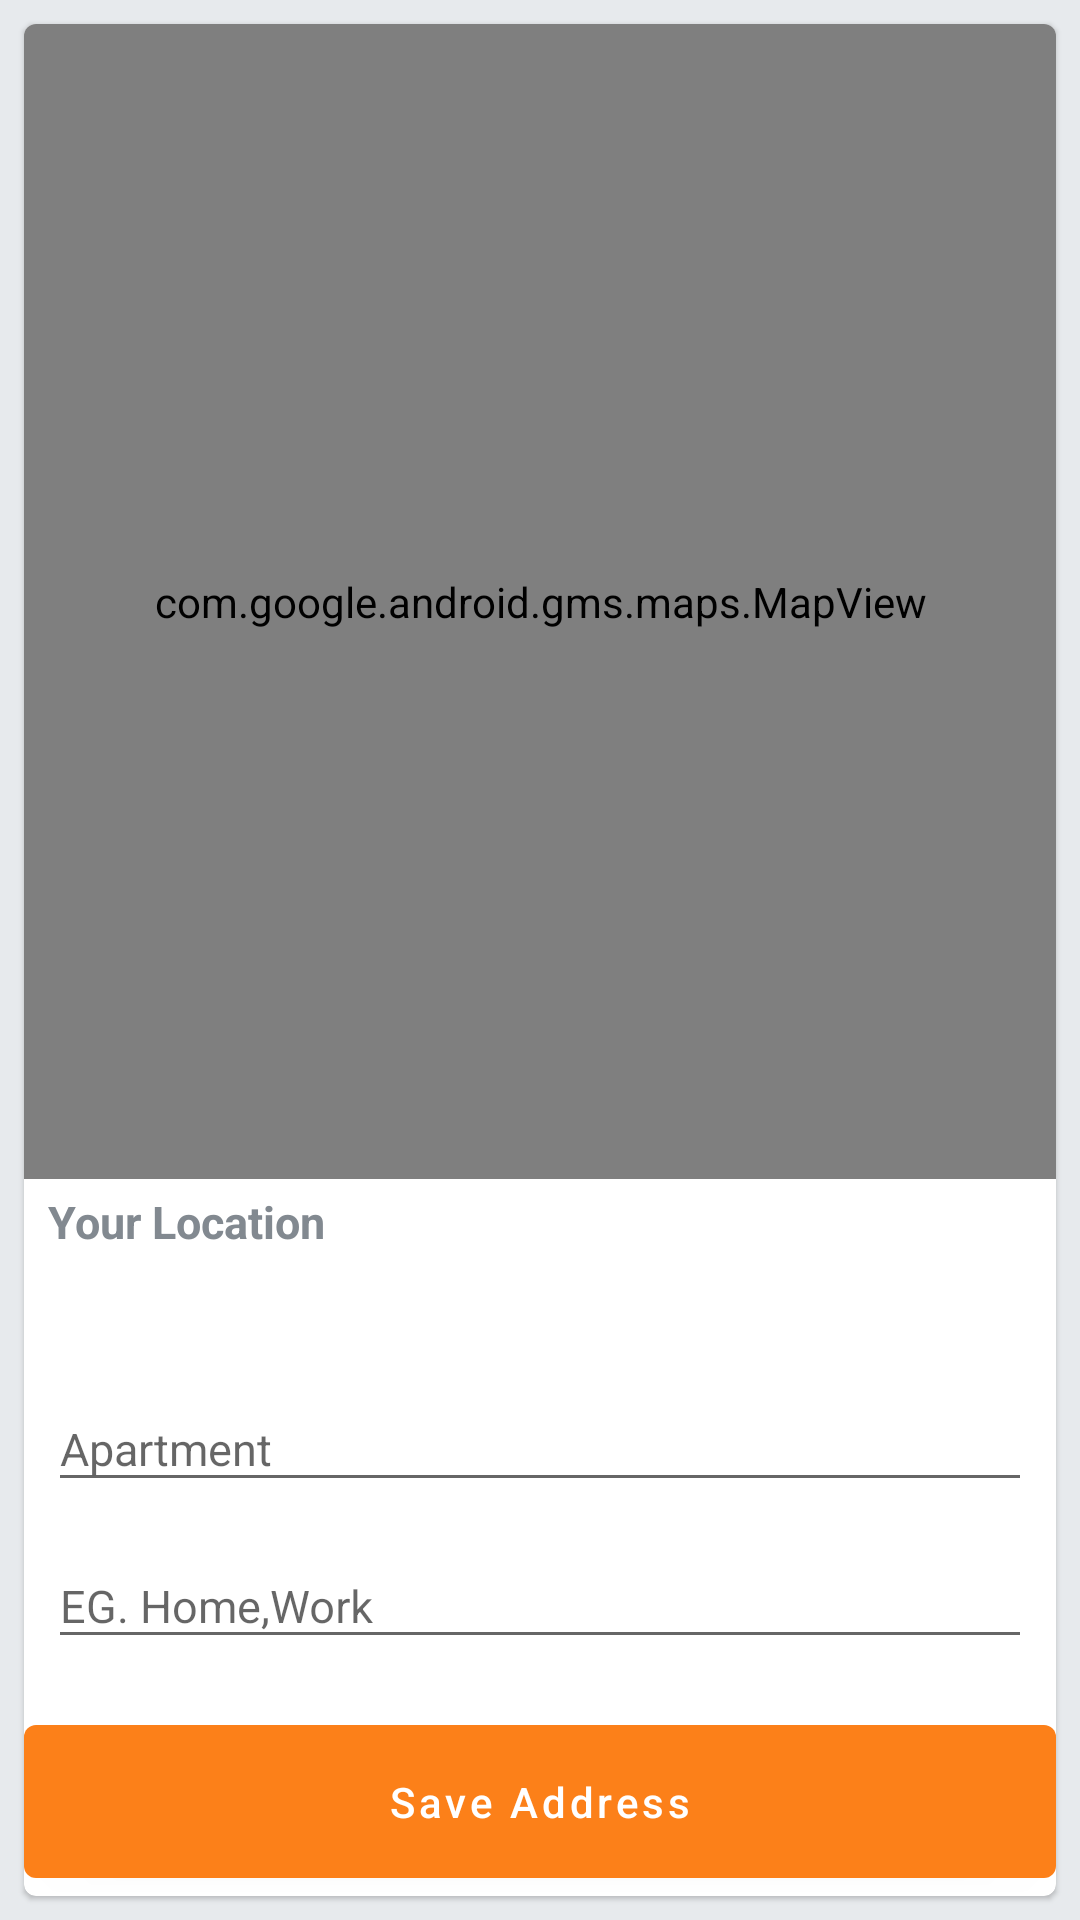

Write the Android layout XML for this screen, with the resource values it uses.
<!-- AndroidManifest.xml: application theme AppTheme -->
<!-- res/layout/fragment_selected_location.xml -->
<?xml version="1.0" encoding="utf-8"?>
<LinearLayout xmlns:android="http://schemas.android.com/apk/res/android"
    xmlns:app="http://schemas.android.com/apk/res-auto"
    xmlns:tools="http://schemas.android.com/tools"
    android:layout_width="match_parent"
    android:layout_height="match_parent"
    android:layout_marginBottom="8dp"
    android:background="#E7EAED"
    android:focusable="true"
    android:focusableInTouchMode="true"
    android:orientation="vertical"
    tools:context=".ui.auth.location.SelectedLocationFragment">

    <com.google.android.material.card.MaterialCardView
        android:layout_width="match_parent"
        android:layout_height="match_parent"
        android:layout_marginStart="8dp"
        android:layout_marginTop="8dp"
        android:layout_marginEnd="8dp"
        android:layout_marginBottom="8dp"
        android:background="#FFFFFF">

        <LinearLayout
            android:layout_width="match_parent"
            android:layout_height="match_parent"
            android:orientation="vertical">

            <com.google.android.gms.maps.MapView
                android:id="@+id/mapView"
                android:layout_width="match_parent"
                android:layout_height="0dp"
                android:layout_weight="1" />

            <ScrollView
                android:layout_width="match_parent"
                android:layout_height="wrap_content">

                <LinearLayout
                    android:layout_width="match_parent"
                    android:layout_height="wrap_content"
                    android:orientation="vertical">

                    <androidx.appcompat.widget.AppCompatTextView
                        android:layout_width="match_parent"
                        android:layout_height="wrap_content"
                        android:layout_marginStart="@dimen/small_margin_start"
                        android:layout_marginTop="@dimen/small_margin_top"
                        android:layout_marginEnd="@dimen/small_margin_end"
                        android:text="@string/tv_your_location"
                        android:textColor="#828990"
                        android:textSize="@dimen/large_text_size"
                        android:textStyle="bold" />

                    <androidx.appcompat.widget.AppCompatTextView
                        android:id="@+id/tvAddressLocation"
                        android:layout_width="match_parent"
                        android:layout_height="wrap_content"
                        android:layout_marginStart="@dimen/small_margin_start"
                        android:layout_marginEnd="@dimen/small_margin_end"
                        android:background="@android:color/transparent"
                        android:padding="@dimen/small_padding" />

                    <com.google.android.material.textfield.TextInputLayout
                        android:layout_width="match_parent"
                        android:layout_height="wrap_content">

                        <com.google.android.material.textfield.TextInputEditText
                            android:layout_width="match_parent"
                            android:layout_height="wrap_content"
                            android:layout_marginStart="@dimen/small_margin_start"
                            android:layout_marginEnd="@dimen/small_margin_end"
                            android:layout_marginBottom="@dimen/small_margin_bottom"
                            android:hint="@string/et_hint_apartment"
                            android:textSize="@dimen/large_text_size" />

                    </com.google.android.material.textfield.TextInputLayout>

                    <com.google.android.material.textfield.TextInputLayout
                        android:layout_width="match_parent"
                        android:layout_height="wrap_content">

                        <com.google.android.material.textfield.TextInputEditText
                            android:layout_width="match_parent"
                            android:layout_height="wrap_content"
                            android:layout_marginStart="@dimen/small_margin_start"
                            android:layout_marginTop="@dimen/small_margin_top"
                            android:layout_marginEnd="@dimen/small_margin_end"
                            android:hint="@string/et_hint_eg_home_work"
                            android:textSize="@dimen/large_text_size" />
                    </com.google.android.material.textfield.TextInputLayout>

                    <com.google.android.material.button.MaterialButton
                        android:id="@+id/btnSaveAddress"
                        android:layout_width="match_parent"
                        android:layout_height="wrap_content"
                        android:layout_marginTop="@dimen/large_margin_top"
                        android:padding="@dimen/large_padding"
                        android:text="@string/btn_text_save_address"
                        android:textAllCaps="false"
                        app:backgroundTint="@color/btn_background_color" />

                </LinearLayout>
            </ScrollView>
        </LinearLayout>
    </com.google.android.material.card.MaterialCardView>
</LinearLayout>
<!-- resources referenced by this layout -->
<resources>
  <color name="btn_background_color">#FC8019</color>
  <dimen name="large_margin_top">16dp</dimen>
  <dimen name="large_padding">16dp</dimen>
  <dimen name="large_text_size">15sp</dimen>
  <dimen name="small_margin_bottom">4dp</dimen>
  <dimen name="small_margin_end">8dp</dimen>
  <dimen name="small_margin_start">8dp</dimen>
  <dimen name="small_margin_top">4dp</dimen>
  <dimen name="small_padding">8dp</dimen>
  <string name="btn_text_save_address">Save Address</string>
  
      //auth
  <string name="et_hint_apartment">Apartment</string>
  <string name="et_hint_eg_home_work">EG. Home,Work</string>
  <string name="tv_your_location">Your Location</string>
  <style name="AppTheme" parent="Theme.MaterialComponents.Light.NoActionBar.Bridge">
          
          <item name="colorPrimary">@color/colorPrimary</item>
          <item name="colorPrimaryDark">@color/colorPrimaryDark</item>
          <item name="colorAccent">@color/colorAccent</item>
      </style>
  <color name="colorPrimary">#6200EE</color>
  <color name="colorPrimaryDark">#3700B3</color>
  <color name="colorAccent">#03DAC5</color>
</resources>
